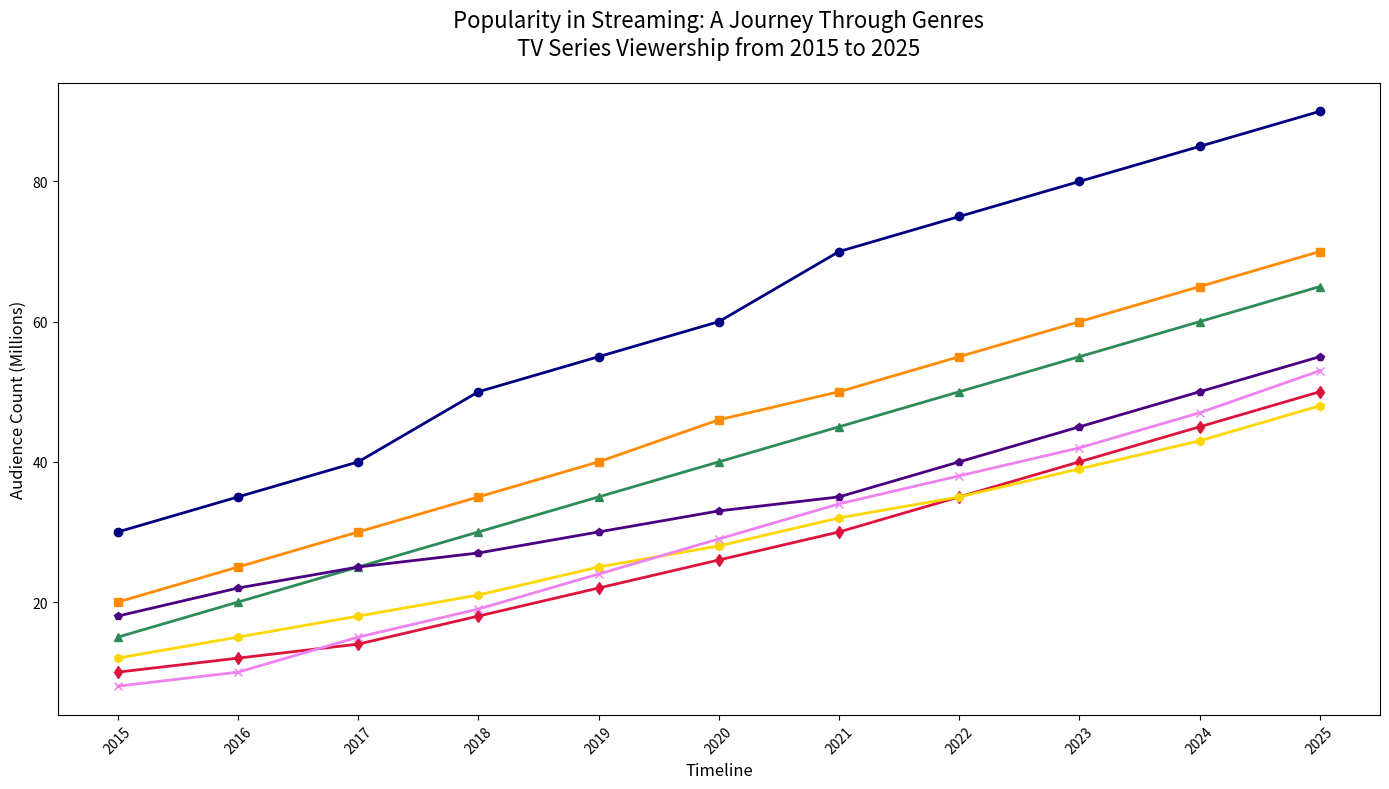

The script that saved this image:
import matplotlib.pyplot as plt
import numpy as np

# Defining years and viewership data for each genre (in millions)
years = np.arange(2015, 2026)

drama_viewership = np.array([30, 35, 40, 50, 55, 60, 70, 75, 80, 85, 90])
comedy_viewership = np.array([20, 25, 30, 35, 40, 46, 50, 55, 60, 65, 70])
scifi_viewership = np.array([15, 20, 25, 30, 35, 40, 45, 50, 55, 60, 65])
horror_viewership = np.array([10, 12, 14, 18, 22, 26, 30, 35, 40, 45, 50])
fantasy_viewership = np.array([18, 22, 25, 27, 30, 33, 35, 40, 45, 50, 55])
documentary_viewership = np.array([12, 15, 18, 21, 25, 28, 32, 35, 39, 43, 48])
thriller_viewership = np.array([8, 10, 15, 19, 24, 29, 34, 38, 42, 47, 53])

fig, ax = plt.subplots(figsize=(14, 8))

ax.plot(years, drama_viewership, '-o', color='navy', linewidth=2, markersize=6)
ax.plot(years, comedy_viewership, '-s', color='darkorange', linewidth=2, markersize=6)
ax.plot(years, scifi_viewership, '-^', color='seagreen', linewidth=2, markersize=6)
ax.plot(years, horror_viewership, '-d', color='crimson', linewidth=2, markersize=6)
ax.plot(years, fantasy_viewership, '-p', color='indigo', linewidth=2, markersize=6)
ax.plot(years, documentary_viewership, '-h', color='gold', linewidth=2, markersize=6)
ax.plot(years, thriller_viewership, '-x', color='violet', linewidth=2, markersize=6)

ax.set_title("Popularity in Streaming: A Journey Through Genres\nTV Series Viewership from 2015 to 2025", fontsize=16, pad=20)
ax.set_xlabel("Timeline", fontsize=12)
ax.set_ylabel("Audience Count (Millions)", fontsize=12)

ax.set_xticks(years)
ax.set_xticklabels(years, rotation=45, fontsize=10)
ax.yaxis.set_tick_params(labelsize=10)

plt.tight_layout()

plt.show()
